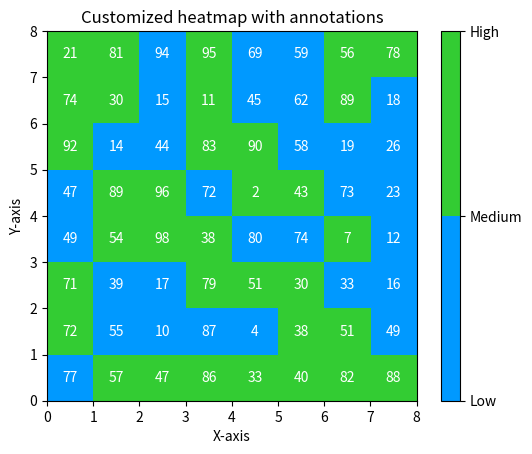

Source code (Python):
import numpy as np 
import matplotlib.pyplot as plt 
import matplotlib.colors as colors 
  
data = np.random.random(( 12 , 12 )) 
plt.imshow( data ) 
  
plt.title( "2-D Heat Map" ) 
plt.show() 

# Matplotlib colors
data = np.random.randint(0, 100, size=(8, 8)) 
  
colors_list = ['#0099ff', '#33cc33'] 
cmap = colors.ListedColormap(colors_list) 
  
plt.imshow(data, cmap=cmap, vmin=0,
           vmax=100, extent=[0, 8, 0, 8]) 
for i in range(8): 
    for j in range(8): 
        plt.annotate(str(data[i][j]), xy=(j+0.5, i+0.5), 
                     ha='center', va='center', color='white') 
  
cbar = plt.colorbar(ticks=[0, 50, 100]) 
cbar.ax.set_yticklabels(['Low', 'Medium', 'High']) 
  
plt.title("Customized heatmap with annotations") 
plt.xlabel("X-axis") 
plt.ylabel("Y-axis") 